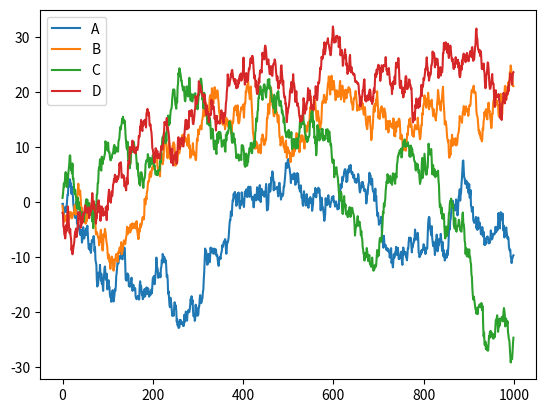
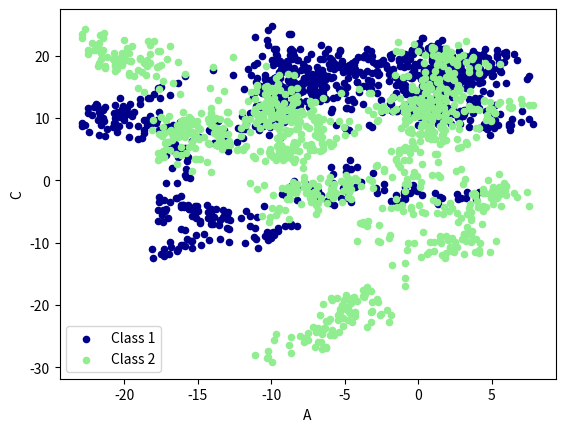

Write Python code to recreate these figures, in order.
from __future__ import print_function
import pandas as pd
import numpy as np
import matplotlib.pyplot as plt

# plot data

# # Series
# data = pd.Series(np.random.randn(1000), index=np.arange(1000))
# data = data.cumsum()
# data.plot()
# plt.show()

# DataFrame
data = pd.DataFrame(np.random.randn(1000, 4), index=np.arange(1000), columns=list("ABCD"))
data = data.cumsum()
data.plot()
plt.figure(1).show()


# plot methods:
# 'bar', 'hist', 'box', 'kde', 'area', scatter', hexbin', 'pie'
ax = data.plot.scatter(x='A', y='B', color='DarkBlue', label="Class 1")
data.plot.scatter(x='A', y='C', color='LightGreen', label='Class 2', ax=ax)

plt.figure(2).show()
plt.pause(5)